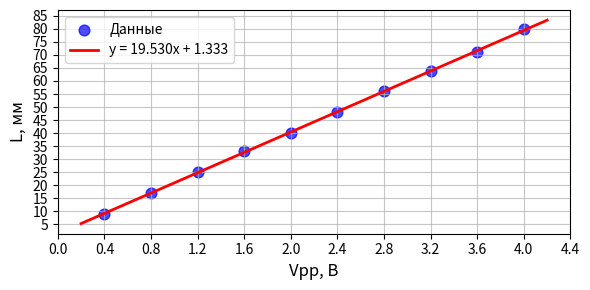

Write the Python code that produced this figure.
import numpy as np
import matplotlib.pyplot as plt

Vpp = np.array([4,3.6,3.2,2.8,2.4,2,1.6,1.2,0.8,0.4])
L = np.array([80,71,64,56,48,40,33,25,17,9])

n = len(Vpp)
b = (n * np.sum(Vpp * L) - np.sum(Vpp) * np.sum(L)) / (n * np.sum(Vpp**2) - np.sum(Vpp)**2)
a = (np.sum(L) - b * np.sum(Vpp)) / n

poly = np.poly1d([b, a])

plt.figure(figsize=(6, 3))

plt.scatter(Vpp, L, color='blue', s=60, label='Данные', alpha=0.7)

Vpp_line = np.linspace(0.2, 4.2, 100)
plt.plot(Vpp_line, poly(Vpp_line), 'r-', linewidth=2,
         label=f'y = {b:.3f}x + {a:.3f}')

plt.xlabel('Vpp, В', fontsize=12)
plt.ylabel('L, мм', fontsize=12)

plt.gca().xaxis.set_major_locator(plt.MultipleLocator(0.4))
plt.gca().yaxis.set_major_locator(plt.MultipleLocator(5))

plt.grid(True, linestyle='-', alpha=0.7, which='major')
plt.grid(True, linestyle=':', alpha=0.4, which='minor')

plt.legend()
plt.tight_layout()
plt.show()